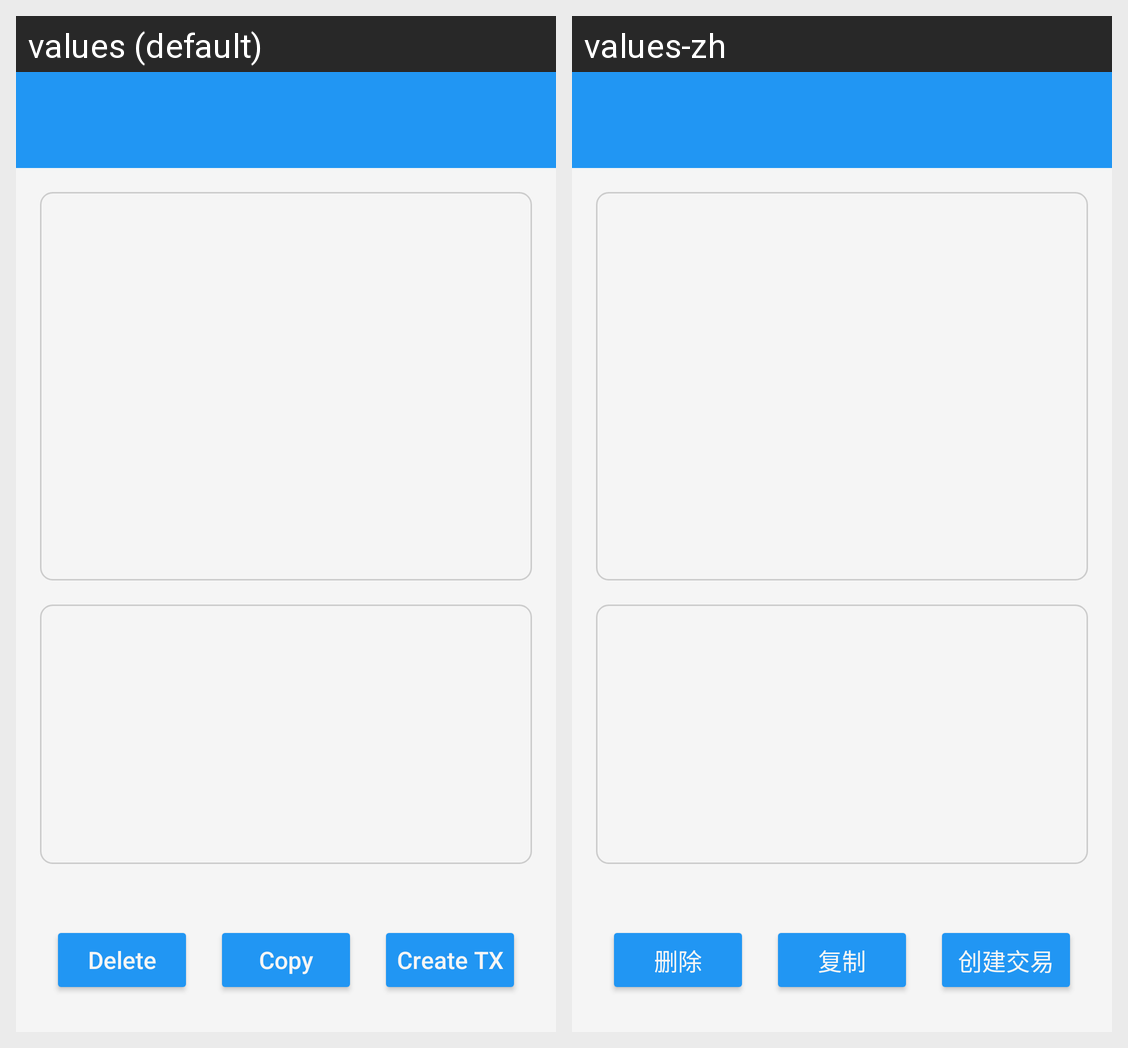

This grid shows one Android layout under two languages. Give, for every string resource on the screen, its name, the default text and each shown locale's text.
Android screen res/layout/activity_multisign_detail.xml rendered under 2 locales, left to right: values (default), values-zh. Device: Nexus 5 (rendered at 1080×1920; each locale shown at half size, 540×960, under a caption strip naming it); theme Theme.Freer.
Strings drawn on this screen, with the default value and each locale's value (text and hints the layout hard-codes, and strings that could not be matched under every locale, appear in the picture but are not listed):

delete
  values: Delete
  values-zh: 删除

copy
  values: Copy
  values-zh: 复制

create_tx
  values: Create TX
  values-zh: 创建交易
